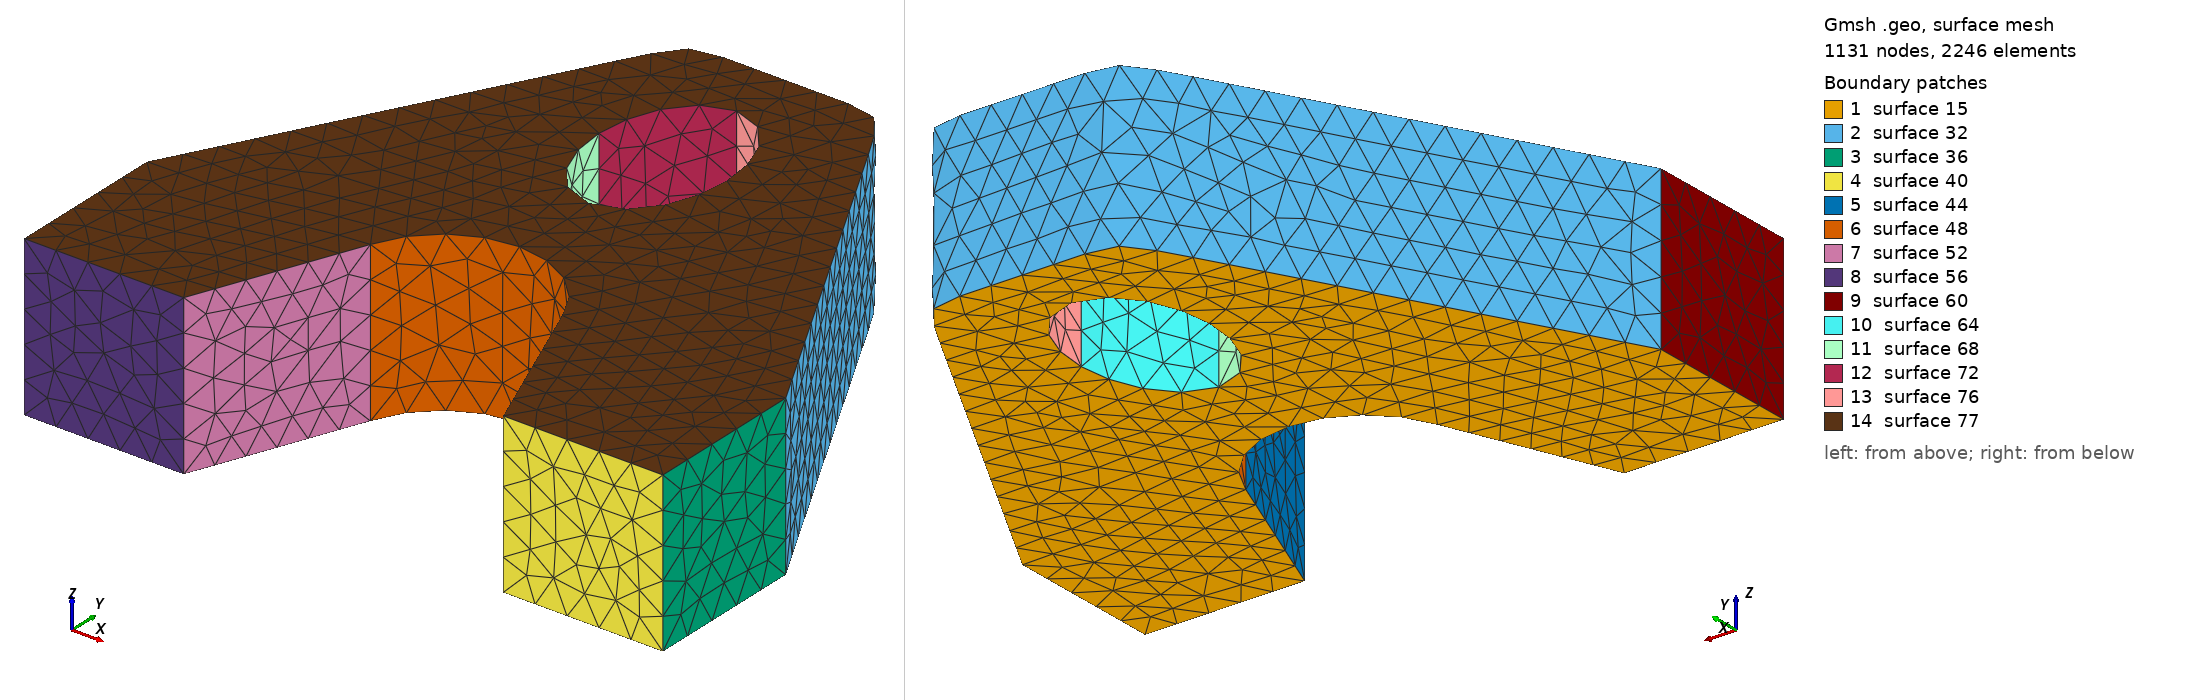

Gmsh geometry script, surface-meshed: 1131 nodes, 2246 surface elements. Boundary patches (legend numbers): 1 surface 15, 2 surface 32, 3 surface 36, 4 surface 40, 5 surface 44, 6 surface 48, 7 surface 52, 8 surface 56, 9 surface 60, 10 surface 64, 11 surface 68, 12 surface 72, 13 surface 76, 14 surface 77. Left view from above one corner, right view from below the opposite corner. The script declares no physical surfaces, so the legend lists its geometric surfaces. The drawing asked Gmsh for element sizes between 1% and 20% of the model's largest extent; the script's own settings can give other sizes.

=== gui.geo (drawn) ===
lc = 0.5;
Point(1) = {-0,0,0,lc};
Point(2) = {2.5,-0,0,lc};
Point(3) = {7.5,-0,0,lc};
Point(4) = {10,-0,0,lc};
Point(5) = {-0,2.5,0,lc};
Point(6) = {10,2.5,0,lc};
Point(8) = {3.5,2.5,0,lc};
Point(9) = {6.5,2.5,0,lc};
Point(10) = {5,0.5,0,lc};
Point(12) = {3.5,9,0,lc};
Point(13) = {6.5,9,0,lc};
Circle(1) = {8,10,9};
Translate {0.0,1.5,0} {
// neat: we can transform the point AFTER the curve has been created
  Point{10};
}
Line(2) = {2,8};
Line(3) = {9,3};
Line(4) = {1,2};
Line(5) = {1,5};
Line(6) = {3,4};
Line(7) = {4,6};
BSpline(8) = {5,5,5,12,12,13,13,6,6,6};
Point(14) = {5,6.5,0,lc};
Point(15) = {5,8,0,lc};
Point(16) = {4,6.5,0,lc};
Point(17) = {5,5,0,lc};
Point(18) = {6,6.5,0,lc};
Ellipse(9) = {18,14,14,15};
Ellipse(10) = {15,14,14,16};
Ellipse(11) = {16,14,14,17};
Ellipse(12) = {17,14,14,18};
Line Loop(13) = {8,-7,-6,-3,-1,-2,-4,5};
Line Loop(14) = {9,10,11,12};
Plane Surface(15) = {13,14};
Extrude {0.0,0.0,2.5}{ Surface {15}; }
